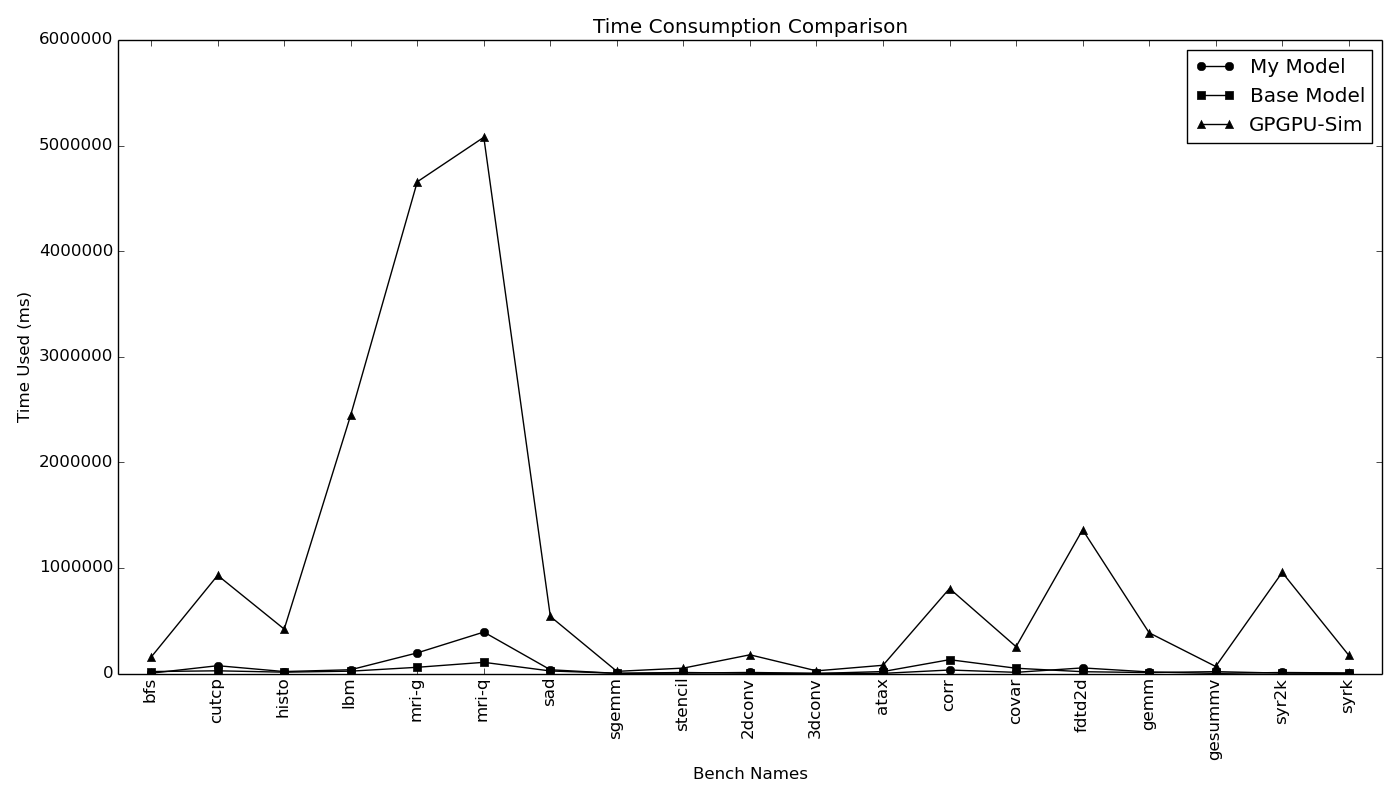

Source data for this figure (header and first rows):
, base_model, model, base_trace, trace, profiler, sim, suite, bench
parboil#bfs, 17548, 572, 837, 2289, 1057, 155368, parboil, bfs
parboil#cutcp, 3046, 600, 22460, 73283, 443, 929441, parboil, cutcp
parboil#histo, 7655, 3136, 4824, 15236, 2483, 420468, parboil, histo
parboil#lbm, 1118, 3653, 20979, 31929, 17278, 2448234, parboil, lbm
parboil#mri-g, 713, 7028, 58068, 188268, 36315, 4656623, parboil, mri-g
parboil#mri-q, 222, 96, 105596, 392332, 338, 5078208, parboil, mri-q
parboil#sad, 13541, 8043, 10479, 27307, 452, 540474, parboil, sad
parboil#sgemm, 1671, 115, 436, 1146, 264, 20253, parboil, sgemm
parboil#stencil, 8106, 337, 1493, 3531, 552, 51094, parboil, stencil
polybench_gpu#2dconv, 249, 3948, 2039, 6038, 231, 177110, polybench_gpu, 2dconv
polybench_gpu#3dconv, 93, 283, 261, 1196, 4378, 25123, polybench_gpu, 3dconv
polybench_gpu#atax, 17867, 567, 628, 712, 218, 77895, polybench_gpu, atax
polybench_gpu#corr, 117297, 8347, 13496, 24687, 38667, 804807, polybench_gpu, corr
polybench_gpu#covar, 45555, 3160, 4322, 7901, 38663, 253805, polybench_gpu, covar
polybench_gpu#fdtd2d, 334, 11056, 16725, 41955, 22559, 1361159, polybench_gpu, fdtd2d
polybench_gpu#gemm, 1960, 3180, 6852, 11484, 218, 385544, polybench_gpu, gemm
polybench_gpu#gesummv, 17341, 250, 220, 882, 218, 66552, polybench_gpu, gesummv
polybench_gpu#syr2k, 1733, 5099, 1839, 4377, 217, 957204, polybench_gpu, syr2k
polybench_gpu#syrk, 728, 2040, 1042, 3090, 218, 173132, polybench_gpu, syrk
